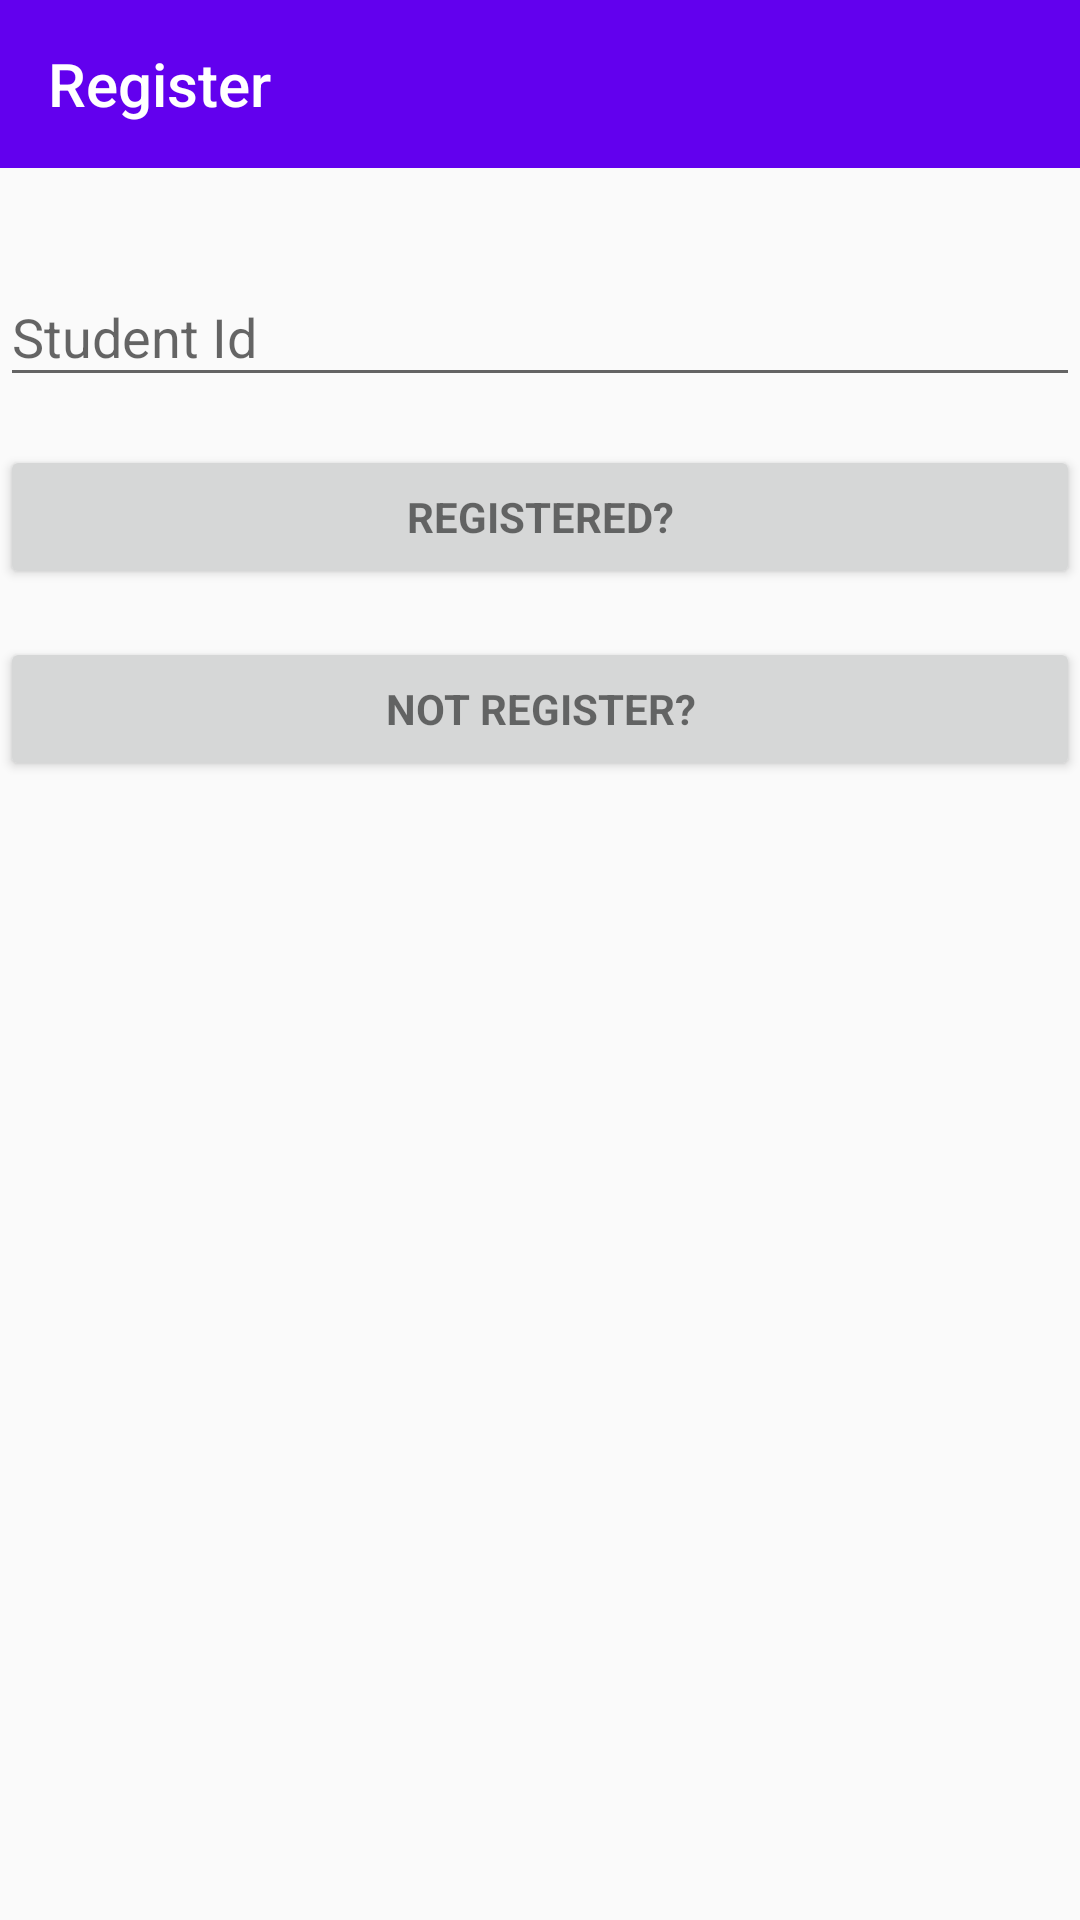

Produce the Android XML layout that renders to this screen, including the resource entries it uses.
<!-- AndroidManifest.xml: application theme AppTheme -->
<!-- res/layout/activity_check_registered.xml -->
<?xml version="1.0" encoding="utf-8"?>
<LinearLayout xmlns:android="http://schemas.android.com/apk/res/android"
    xmlns:tools="http://schemas.android.com/tools"
    android:layout_width="match_parent"
    android:layout_height="match_parent"
    xmlns:app="http://schemas.android.com/apk/res-auto"
    android:gravity="center_horizontal"
    android:orientation="vertical">

    <android.support.design.widget.AppBarLayout
        android:id="@+id/app_bar"
        android:layout_width="match_parent"
        android:layout_height="wrap_content"
        android:theme="@style/AppTheme.AppBarOverlay"
        android:layout_marginBottom="24dp">

        <android.support.v7.widget.Toolbar
            android:id="@+id/toolbar"
            android:layout_width="match_parent"
            android:layout_height="?attr/actionBarSize"
            android:visibility="visible"
            app:title="@string/Register"
            app:popupTheme="@style/AppTheme.PopupOverlay" />

    </android.support.design.widget.AppBarLayout>

    
    <ProgressBar
        android:id="@+id/login_progress"
        style="?android:attr/progressBarStyleLarge"
        android:layout_width="wrap_content"
        android:layout_height="wrap_content"
        android:layout_marginBottom="8dp"
        android:visibility="gone" />

    <ScrollView
        android:id="@+id/login_form"
        android:layout_width="match_parent"
        android:layout_height="match_parent">

        <LinearLayout
            android:id="@+id/email_login_form"
            android:layout_width="match_parent"
            android:layout_height="wrap_content"
            android:orientation="vertical">

            <android.support.design.widget.TextInputLayout
                android:layout_width="match_parent"
                android:layout_height="wrap_content">

                <EditText
                    android:id="@+id/etStudentId"
                    android:layout_width="match_parent"
                    android:layout_height="wrap_content"
                    android:hint="@string/student_id"
                    android:inputType="text"
                    android:maxLines="1"
                    android:singleLine="true" />

            </android.support.design.widget.TextInputLayout>



            <Button
                android:id="@+id/btnCheckRegistered"
                style="?android:textAppearanceSmall"
                android:layout_width="match_parent"
                android:layout_height="wrap_content"
                android:layout_marginTop="16dp"
                android:text="@string/check_registered"
                android:textStyle="bold" />


            <Button
                android:id="@+id/btnNewRegister"
                style="?android:textAppearanceSmall"
                android:layout_width="match_parent"
                android:layout_height="wrap_content"
                android:layout_marginTop="16dp"
                android:text="@string/new_register"
                android:textStyle="bold" />

        </LinearLayout>
    </ScrollView>
</LinearLayout>
<!-- resources referenced by this layout -->
<resources>
  <string name="Register">Register</string>
  <string name="check_registered">Registered?</string>
  <string name="new_register">Not Register?</string>
  <string name="student_id">Student Id</string>
  <style name="AppTheme.AppBarOverlay" parent="ThemeOverlay.AppCompat.Dark.ActionBar" />
  <style name="AppTheme.PopupOverlay" parent="ThemeOverlay.AppCompat.Light" />
  <style name="AppTheme" parent="Theme.AppCompat.Light.DarkActionBar">
          
          <item name="colorPrimary">@color/colorPrimary</item>
          <item name="colorPrimaryDark">@color/colorPrimaryDark</item>
          <item name="colorAccent">@color/colorAccent</item>
          <item name="windowActionBar">false</item>
          <item name="windowNoTitle">true</item>
          <item name="drawerArrowStyle">@style/DrawerArrowStyle</item>
      </style>
  <style name="DrawerArrowStyle" parent="Widget.AppCompat.DrawerArrowToggle">
          <item name="spinBars">true</item>
          <item name="color">@android:color/white</item>
      </style>
  <!-- not gathered from this repository: default colours our renderer supplied (Android Studio template values) -->
  <color name="colorPrimary">#FF6200EE</color>
  <color name="colorPrimaryDark">#FF3700B3</color>
  <color name="colorAccent">#FF03DAC5</color>
</resources>
